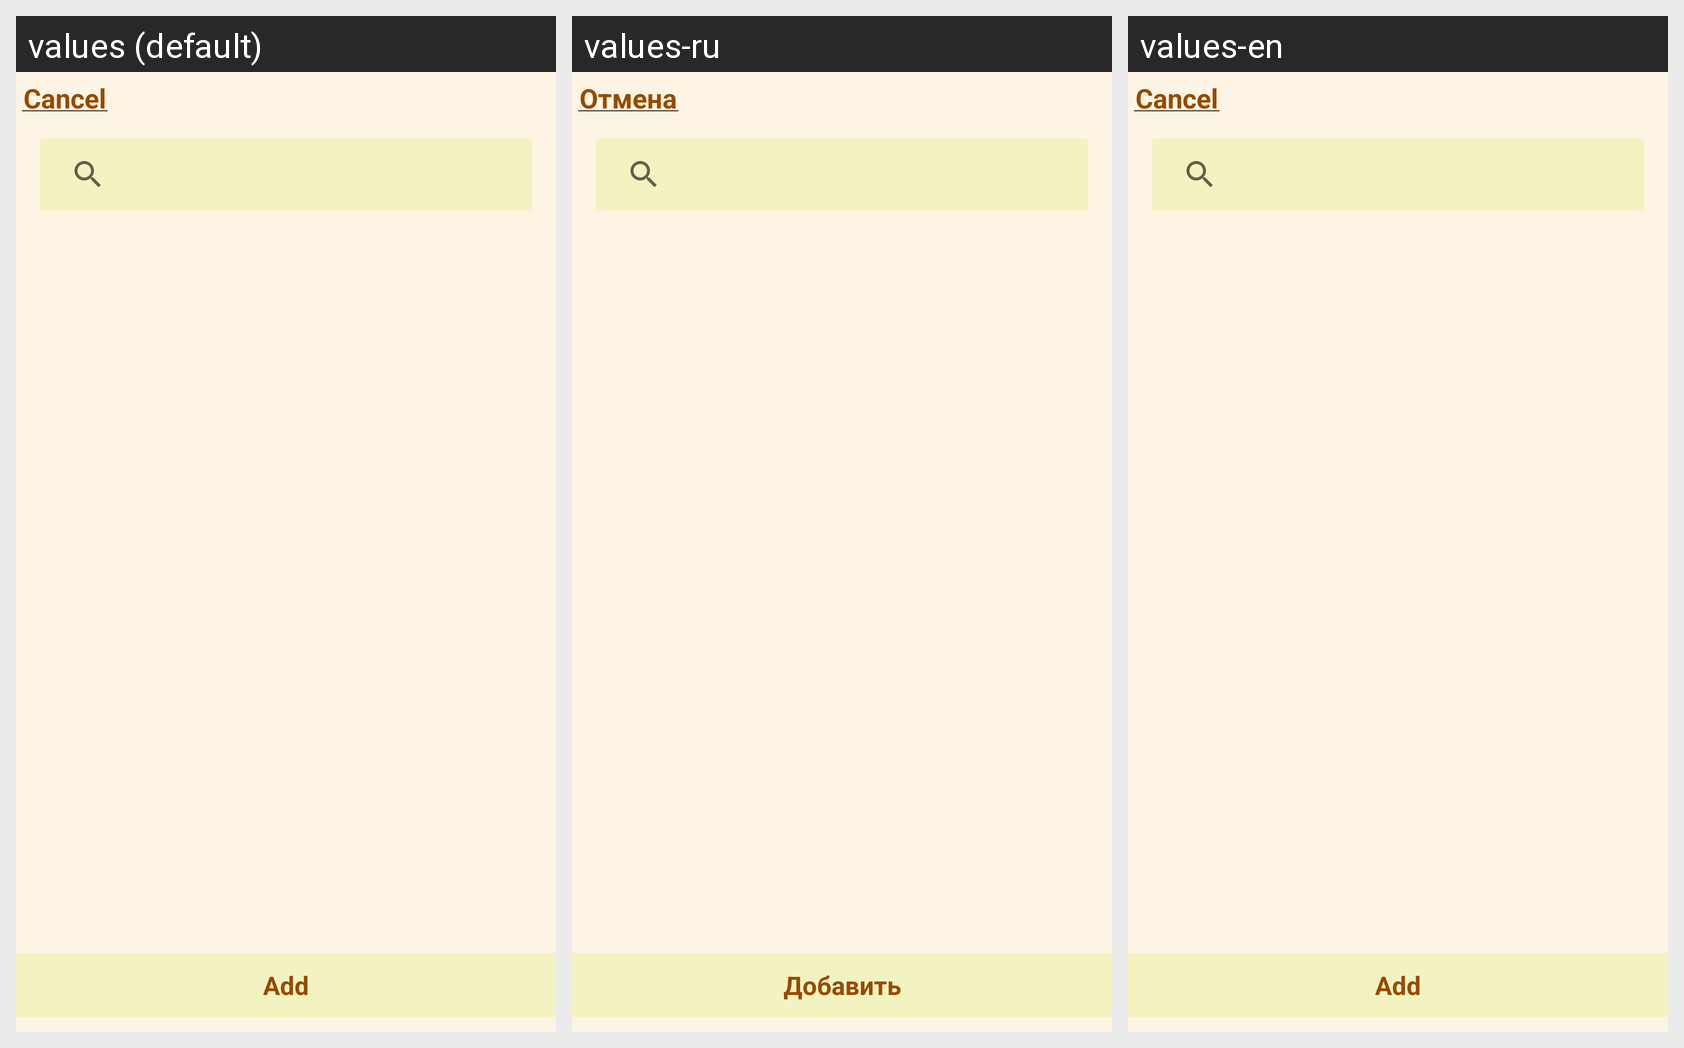

Translations of the strings shown on this Android screen, per locale in the grid:
Android screen res/layout/fragment_bottom_sheet_accounts.xml rendered under 3 locales, left to right: values (default), values-ru, values-en. Device: Nexus 5 (rendered at 1080×1920; each locale shown at half size, 540×960, under a caption strip naming it); theme Theme.Finans.
Strings drawn on this screen, with the default value and each locale's value (text and hints the layout hard-codes, and strings that could not be matched under every locale, appear in the picture but are not listed):

cancel
  values: Cancel
  values-ru: Отмена
  values-en: Cancel

add
  values: Add
  values-ru: Добавить
  values-en: Add
